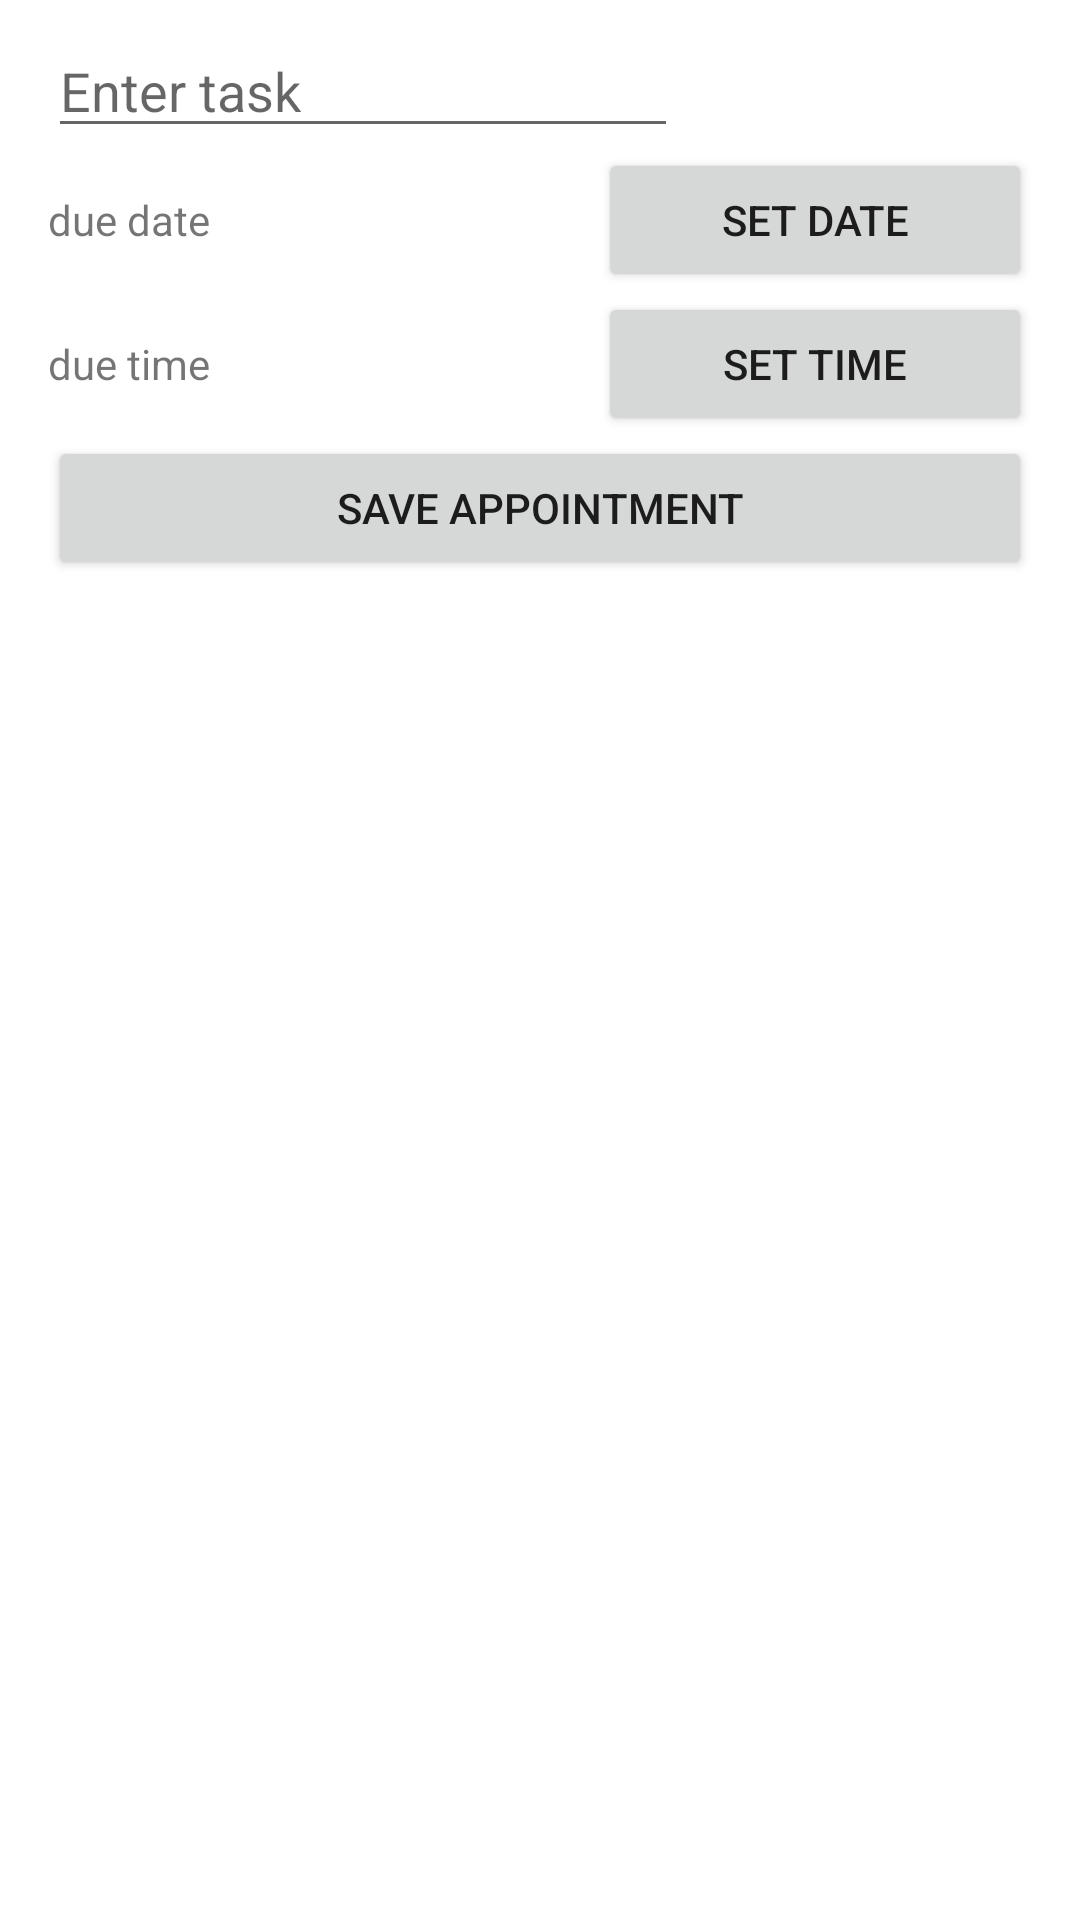

Layout XML and referenced resources for this Android screen:
<!-- AndroidManifest.xml: application theme Theme.Appointments -->
<!-- res/layout/fragment_add_appointment.xml -->
<?xml version="1.0" encoding="utf-8"?>
<LinearLayout xmlns:android="http://schemas.android.com/apk/res/android"
    xmlns:app="http://schemas.android.com/apk/res-auto"
    xmlns:tools="http://schemas.android.com/tools"
    android:id="@+id/main"
    android:layout_width="match_parent"
    android:layout_height="match_parent"
    android:orientation="vertical"
    android:paddingHorizontal="16dp"
    android:paddingTop="8dp"
    tools:context=".ui.main.AddAppointmentFragment">

    <EditText
        android:id="@+id/input_task"
        android:layout_width="wrap_content"
        android:layout_height="wrap_content"
        android:ems="10"
        android:hint="Enter task"
        android:inputType="textPersonName" />

    <LinearLayout
        android:layout_width="match_parent"
        android:layout_height="wrap_content"
        android:orientation="horizontal">

        <TextView
            android:id="@+id/due_date"
            android:layout_width="wrap_content"
            android:layout_height="wrap_content"
            android:layout_weight="1"
            android:text="due date" />

        <Space
            android:layout_width="16dp"
            android:layout_height="wrap_content"
            android:layout_weight="1" />

        <Button
            android:id="@+id/change_date"
            android:layout_width="wrap_content"
            android:layout_height="wrap_content"
            android:layout_weight="1"
            android:text="Set Date"
            app:cardBackgroundColor="@color/teal_700"/>

    </LinearLayout>

    <LinearLayout
        android:layout_width="match_parent"
        android:layout_height="wrap_content">

        <TextView
            android:id="@+id/due_time"
            android:layout_width="wrap_content"
            android:layout_height="wrap_content"
            android:layout_weight="1"
            android:text="due time" />

        <Space
            android:layout_width="16dp"
            android:layout_height="wrap_content"
            android:layout_weight="1" />

        <Button
            android:id="@+id/change_time"
            android:layout_width="wrap_content"
            android:layout_height="wrap_content"
            android:layout_weight="1"
            android:text="Set Time"
            app:cardBackgroundColor="@color/teal_700"/>
    </LinearLayout>

    <Button
        android:id="@+id/save_appointment"
        android:layout_width="match_parent"
        android:layout_height="wrap_content"
        android:text="Save Appointment"
        app:cardBackgroundColor="@color/teal_700"/>

</LinearLayout>
<!-- resources referenced by this layout -->
<resources>
  <style name="Theme.Appointments" parent="Theme.MaterialComponents.DayNight.DarkActionBar">
          
          <item name="colorPrimary">@color/purple_500</item>
          <item name="colorPrimaryVariant">@color/purple_700</item>
          <item name="colorOnPrimary">@color/white</item>
          
          <item name="colorSecondary">@color/teal_200</item>
          <item name="colorSecondaryVariant">@color/teal_700</item>
          <item name="colorOnSecondary">@color/black</item>
          
          <item name="android:statusBarColor">?attr/colorPrimaryVariant</item>
          
      </style>
  <!-- not gathered from this repository: default colours our renderer supplied (Android Studio template values) -->
  <color name="purple_500">#FF6200EE</color>
  <color name="purple_700">#FF3700B3</color>
  <color name="teal_200">#FF03DAC5</color>
  <color name="teal_700">#FF018786</color>
  <color name="black">#FF000000</color>
  <color name="white">#FFFFFFFF</color>
</resources>
